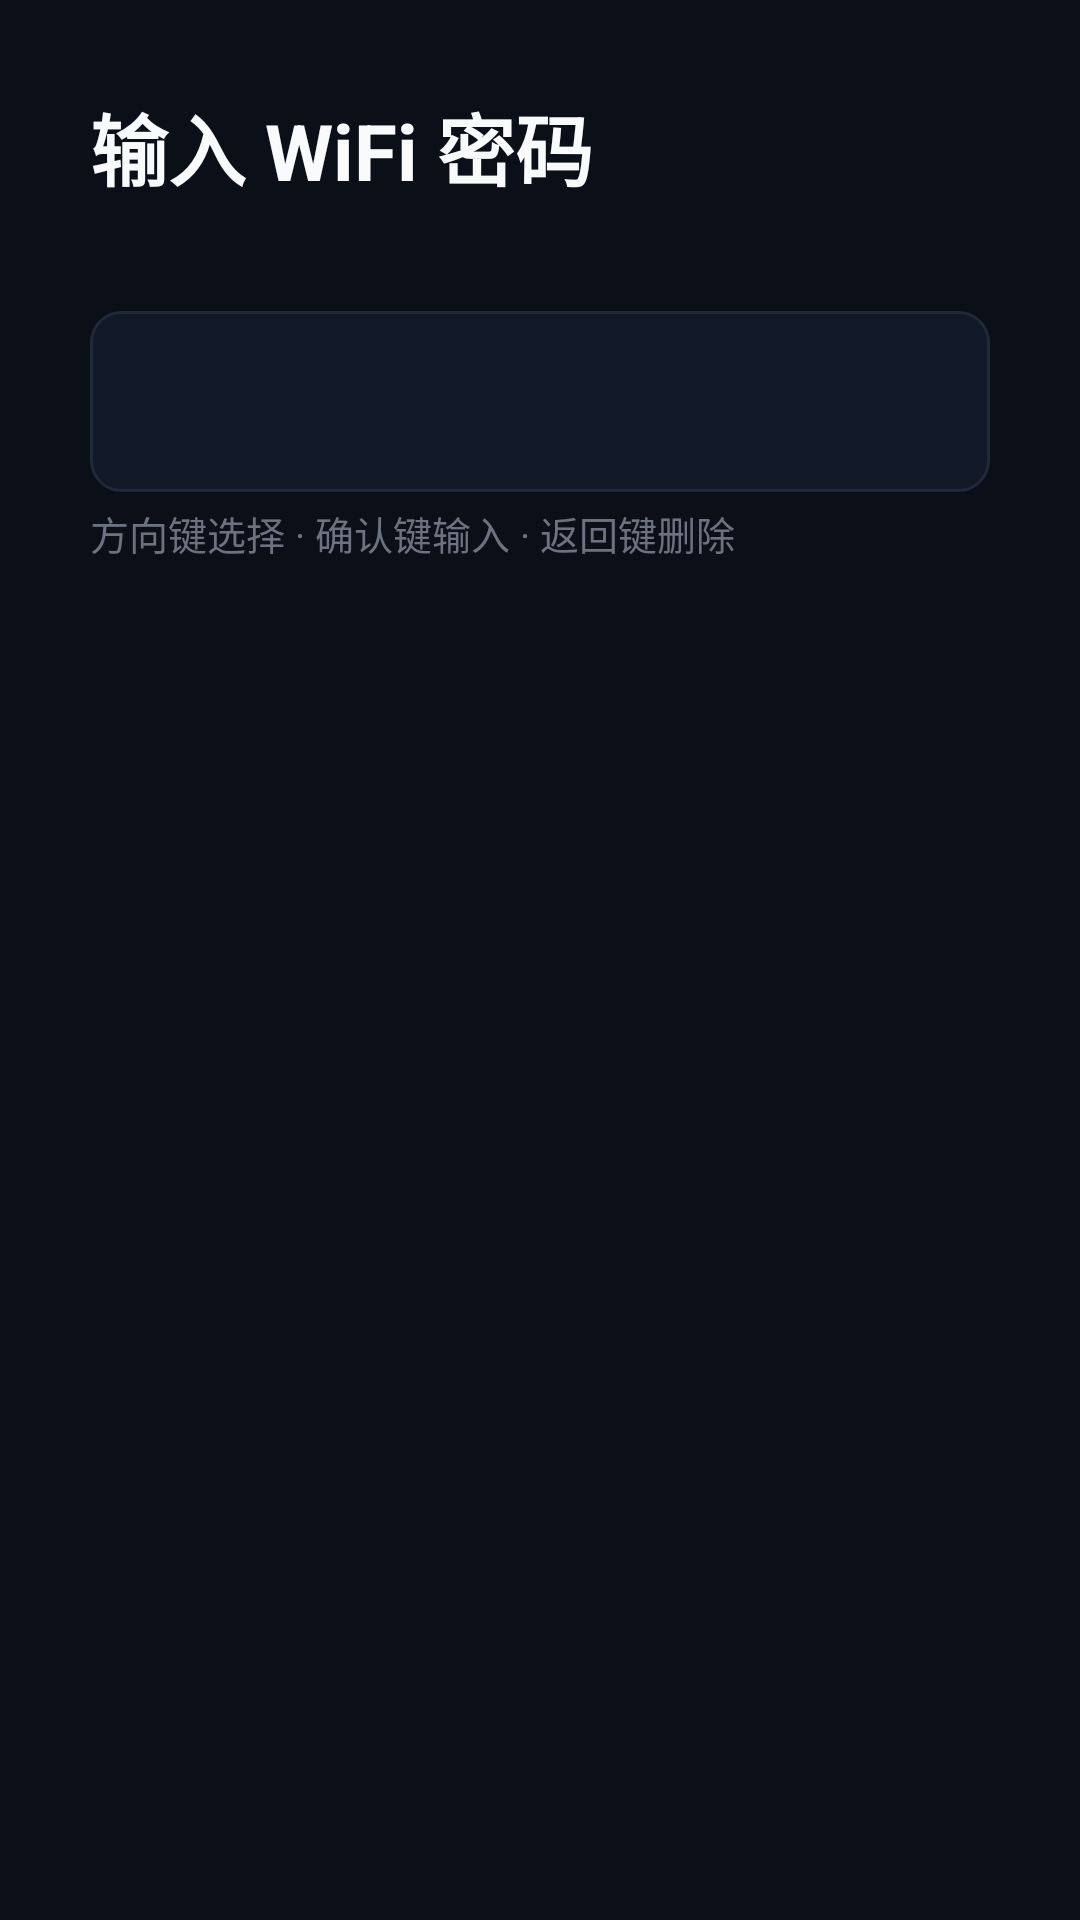

Produce the Android XML layout that renders to this screen, including the resource entries it uses.
<!-- AndroidManifest.xml: application theme AppTheme -->
<!-- res/layout/activity_pass.xml -->
<?xml version="1.0" encoding="utf-8"?>
<LinearLayout xmlns:android="http://schemas.android.com/apk/res/android"
    android:layout_width="match_parent"
    android:layout_height="match_parent"
    android:orientation="vertical"
    android:padding="30dp"
    android:background="#0B0F17">

    <TextView
        android:id="@+id/pass_title"
        android:layout_width="match_parent"
        android:layout_height="wrap_content"
        android:text="输入 WiFi 密码"
        android:textSize="26sp"
        android:textStyle="bold"
        android:textColor="#F9FAFB" />

    <TextView
        android:id="@+id/pass_ssid"
        android:layout_width="match_parent"
        android:layout_height="wrap_content"
        android:layout_marginTop="4dp"
        android:text=""
        android:textSize="16sp"
        android:textColor="#93C5FD" />

    <TextView
        android:id="@+id/pass_value"
        android:layout_width="match_parent"
        android:layout_height="wrap_content"
        android:layout_marginTop="10dp"
        android:padding="14dp"
        android:minHeight="60dp"
        android:background="@drawable/item_bg"
        android:text=""
        android:textSize="24sp"
        android:textColor="#FDE68A"
        android:gravity="center_vertical" />

    <TextView
        android:id="@+id/pass_hint"
        android:layout_width="match_parent"
        android:layout_height="wrap_content"
        android:layout_marginTop="4dp"
        android:text="方向键选择 · 确认键输入 · 返回键删除"
        android:textSize="13sp"
        android:textColor="#6B7280" />

    <GridLayout
        android:id="@+id/pass_keys"
        android:layout_width="match_parent"
        android:layout_height="0dp"
        android:layout_weight="1"
        android:layout_marginTop="10dp"
        android:columnCount="7"
        android:rowCount="4" />

    <LinearLayout
        android:id="@+id/pass_actions"
        android:layout_width="match_parent"
        android:layout_height="wrap_content"
        android:layout_marginTop="8dp"
        android:orientation="horizontal" />

</LinearLayout>
<!-- resources referenced by this layout -->
<resources>
  <!-- drawable item_bg (drawable) -->
  <?xml version="1.0" encoding="utf-8"?>
  <selector xmlns:android="http://schemas.android.com/apk/res/android">
      <item android:state_selected="true">
          <shape android:shape="rectangle">
              <solid android:color="#1D4ED8" />
              <corners android:radius="10dp" />
              <stroke android:width="3dp" android:color="#93C5FD" />
          </shape>
      </item>
      <item android:state_pressed="true">
          <shape android:shape="rectangle">
              <solid android:color="#1E3A8A" />
              <corners android:radius="10dp" />
          </shape>
      </item>
      <item>
          <shape android:shape="rectangle">
              <solid android:color="#111827" />
              <corners android:radius="10dp" />
              <stroke android:width="1dp" android:color="#1F2937" />
          </shape>
      </item>
  </selector>
  <style name="AppTheme" parent="@android:style/Theme.Material.NoActionBar">
          <item name="android:windowBackground">#0B0F17</item>
          <item name="android:colorAccent">#4ADE80</item>
          <item name="android:textColorPrimary">#E5E7EB</item>
          <item name="android:navigationBarColor">#0B0F17</item>
          <item name="android:statusBarColor">#0B0F17</item>
      </style>
</resources>
